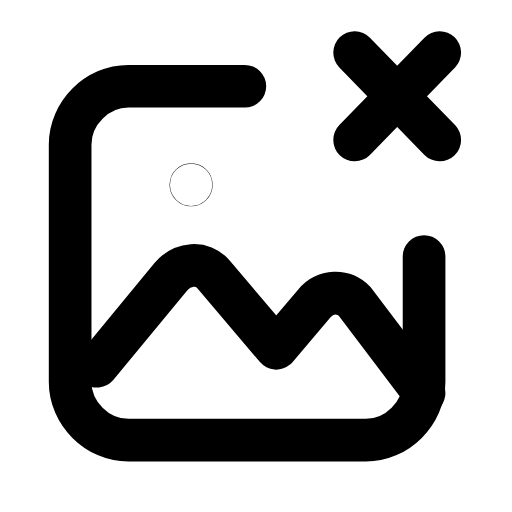
t = 0.00 s
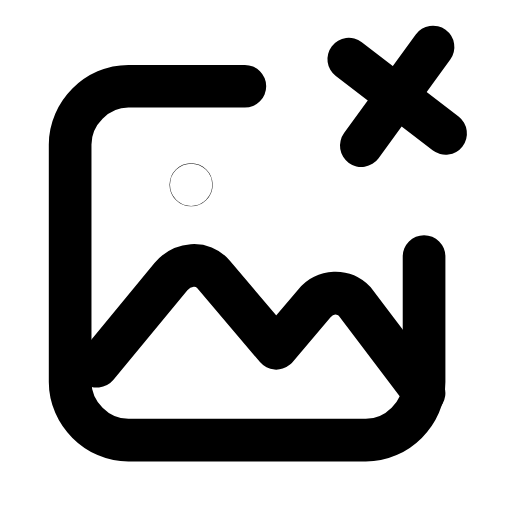
t = 0.26 s
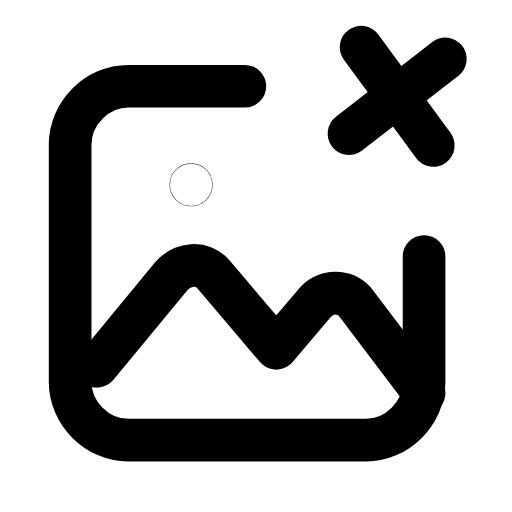
t = 0.53 s
t = 0.78 s: frame unchanged from t = 0.00 s, image omitted
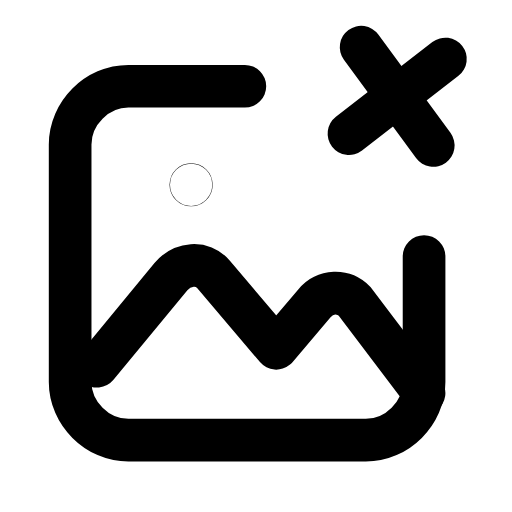
t = 1.06 s
t = 1.33 s: frame unchanged from t = 0.00 s, image omitted

The animated SVG that drew these frames (rendered in a browser with its animation timeline set to each time). Animation: 1 SMIL element (animateTransform=1); one cycle of 1.60 s, repeats indefinitely.

<svg xmlns="http://www.w3.org/2000/svg" width="24" height="24" viewBox="0 0 24 24" fill="none"><g transform="translate(-0.072 -0.578) scale(1.05)"><path stroke="currentColor" stroke-width="1.905" stroke-linecap="round" stroke-linejoin="round" fill="none" d="M11 4.4L5.8 4.4C4.4 4.4 3.2 5.6 3.2 7L3.2 17.6C3.2 19 4.4 20.2 5.8 20.2L16.4 20.2C17.8 20.2 19 19 19 17.6L19 12"></path><path stroke="currentColor" stroke-width="1.905" stroke-linecap="round" stroke-linejoin="round" fill="none" d="M4.4 16.9L7.7 12.9C8.2 12.3 9.1 12.2 9.6 12.8L12.4 16.1L14.1 14.1C14.6 13.5 15.4 13.5 15.9 14L19 18.1"></path><circle stroke="currentColor" stroke-width="1.905" stroke-linecap="round" stroke-linejoin="round" fill="none" cx="8.6" cy="8.8" r="0.01"></circle><g><animateTransform attributeName="transform" type="rotate" values="0 17.8 4.85;0 17.8 4.85;-10 17.8 4.85;8 17.8 4.85;0 17.8 4.85;0 17.8 4.85;8 17.8 4.85;-10 17.8 4.85;0 17.8 4.85;0 17.8 4.85;0 17.8 4.85" keyTimes="0;0.135;0.2475;0.36;0.45;0.6;0.66;0.735;0.81;0.9;1" dur="1.6s" repeatCount="indefinite" calcMode="spline" keySplines="0.16 1 0.3 1;0.16 1 0.3 1;0.16 1 0.3 1;0.16 1 0.3 1;0.16 1 0.3 1;0.16 1 0.3 1;0.16 1 0.3 1;0.16 1 0.3 1;0.16 1 0.3 1;0.16 1 0.3 1"/><path stroke="currentColor" stroke-width="1.905" stroke-linecap="round" stroke-linejoin="round" fill="none" d="M15.9 2.9L19.7 6.8"></path><path stroke="currentColor" stroke-width="1.905" stroke-linecap="round" stroke-linejoin="round" fill="none" d="M19.7 2.9L15.9 6.8"></path></g></g></svg>
